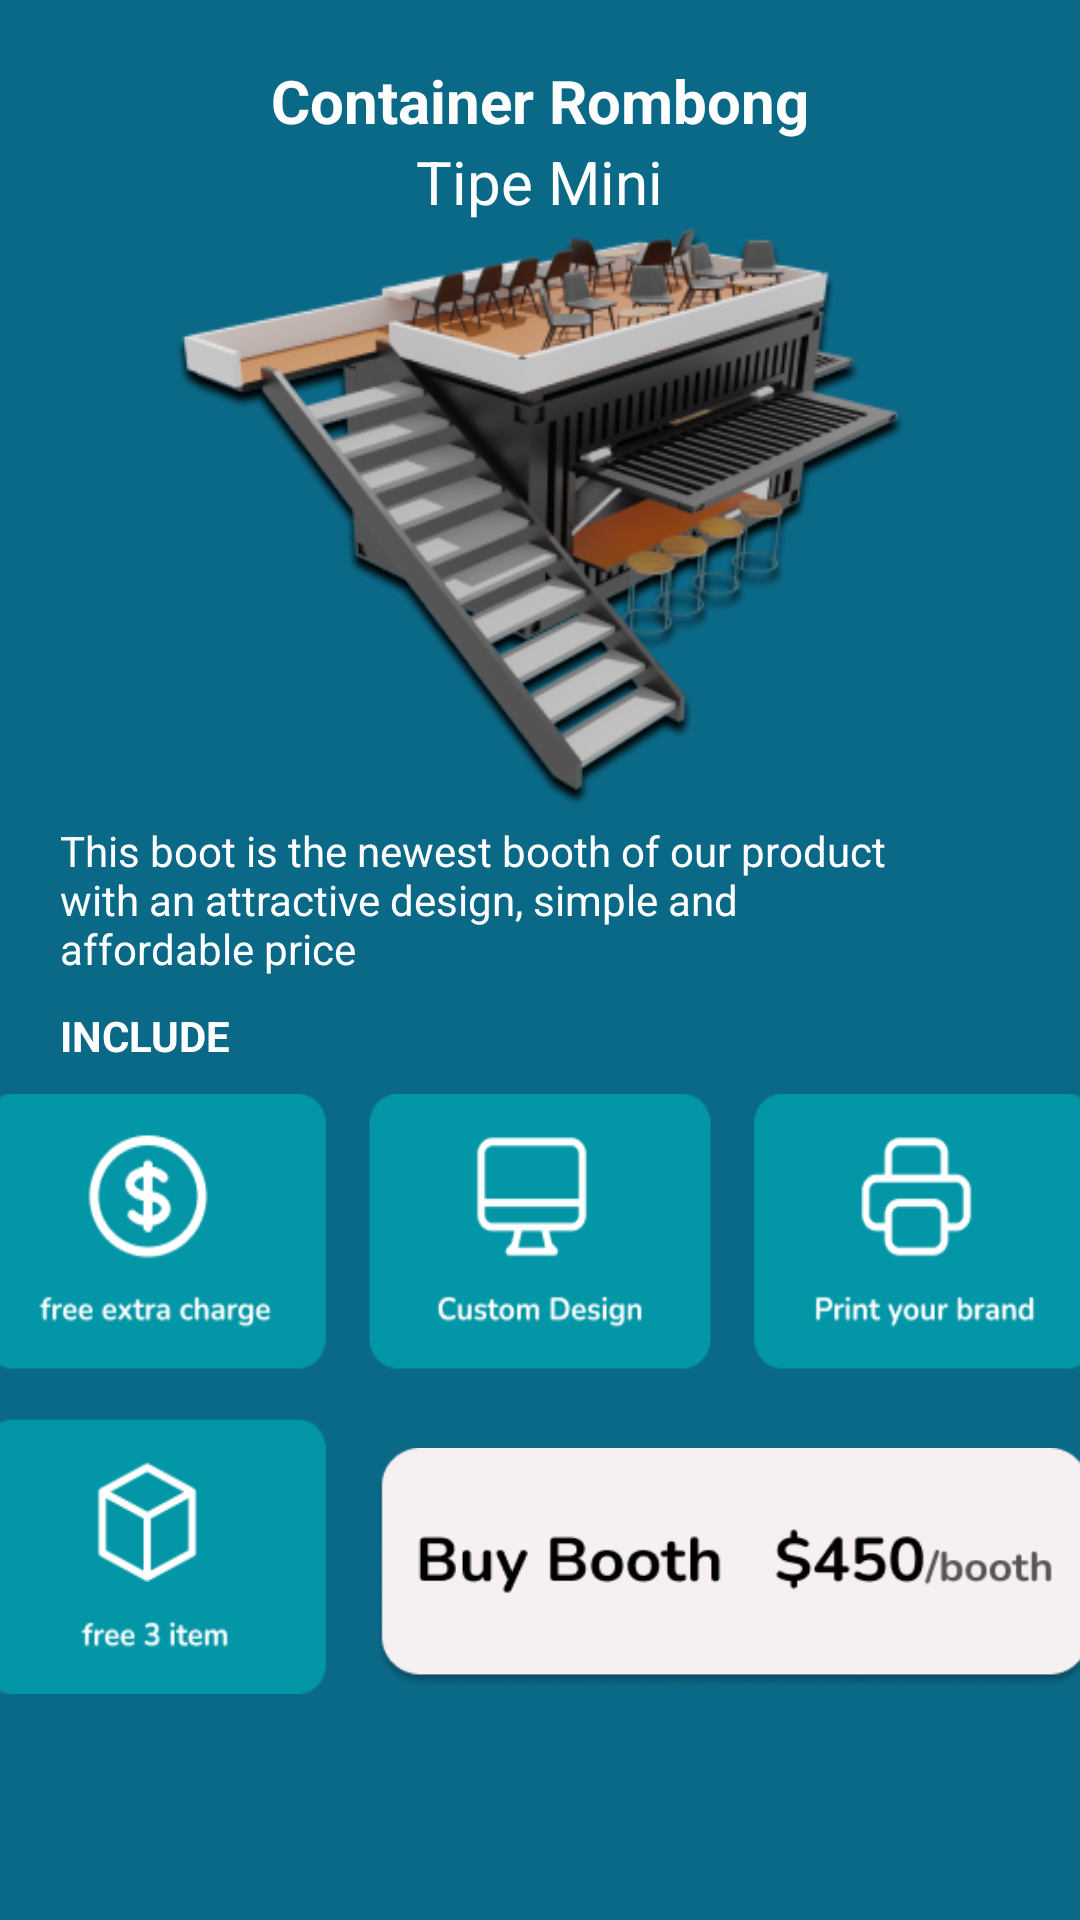

Android layout source for this screen:
<!-- AndroidManifest.xml: application theme Theme.Kiostzy -->
<!-- res/layout/fragment_container.xml -->
<?xml version="1.0" encoding="utf-8"?>
<FrameLayout xmlns:android="http://schemas.android.com/apk/res/android"
    xmlns:tools="http://schemas.android.com/tools"
    android:layout_width="match_parent"
    android:layout_height="match_parent"
    android:background="@color/biru"
    tools:context=".containerFragment">

    
    <LinearLayout
        android:layout_width="match_parent"
        android:layout_height="match_parent"
        android:orientation="vertical">

        <LinearLayout
            android:layout_marginTop="20dp"
            android:layout_gravity="center"
            android:layout_width="wrap_content"
            android:layout_height="wrap_content"
            android:orientation="vertical">
            <TextView
                android:layout_gravity="center"
                android:layout_width="wrap_content"
                android:layout_height="wrap_content"
                android:text="Container Rombong"
                android:textColor="@color/white"
                android:textSize="20dp"
                android:textStyle="bold"/>
            <TextView
                android:textColor="@color/white"
                android:layout_gravity="center"
                android:layout_width="wrap_content"
                android:layout_height="wrap_content"
                android:text="Tipe Mini"
                android:textSize="20dp" />
            <ImageView
                android:layout_width="250dp"
                android:layout_height="200dp"
                android:background="@drawable/container"/>
        </LinearLayout>

        <LinearLayout
            android:orientation="vertical"
            android:layout_width="match_parent"
            android:layout_height="match_parent">
            <LinearLayout
                android:layout_width="300dp"
                android:layout_height="wrap_content">
                <TextView
                    android:layout_marginLeft="20dp"
                    android:text="This boot is the newest booth of our product with an attractive design, simple and affordable price"
                    android:layout_width="wrap_content"
                    android:textColor="@color/white"
                    android:layout_height="wrap_content"/>
            </LinearLayout>

            <TextView
                android:layout_marginTop="10dp"
                android:layout_marginLeft="20dp"
                android:layout_width="wrap_content"
                android:layout_height="wrap_content"
                android:text="INCLUDE"
                android:textStyle="bold"
                android:textColor="@color/white"/>
            <LinearLayout
                android:layout_marginTop="10dp"
                android:layout_gravity="center"
                android:layout_width="370dp"
                android:layout_height="200dp"
                android:background="@drawable/inclune">
                <ImageButton
                    android:id="@+id/Wcontainer"
                    android:layout_gravity="center"
                    android:layout_marginLeft="130dp"
                    android:layout_marginTop="58dp"
                    android:layout_width="240dp"
                    android:layout_height="80dp"
                    android:background="@drawable/buy"/>
            </LinearLayout>
        </LinearLayout>
    </LinearLayout>

</FrameLayout>
<!-- resources referenced by this layout -->
<resources>
  <color name="biru">#0B6988</color>
  <color name="white">#FFFFFFFF</color>
  <!-- drawable buy: png bitmap (drawable-v24, 9579 bytes) -->
  <!-- drawable container: png bitmap (drawable-v24, 82805 bytes) -->
  <!-- drawable inclune: png bitmap (drawable-v24, 12647 bytes) -->
  <style name="Theme.Kiostzy" parent="Theme.MaterialComponents.DayNight.NoActionBar">
          
          <item name="colorPrimary">@color/toscanew</item>
          <item name="colorPrimaryVariant">@color/biru</item>
          <item name="colorOnPrimary">@color/black</item>
          
          <item name="colorSecondary">@color/teal_200</item>
          <item name="colorSecondaryVariant">@color/teal_700</item>
          <item name="colorOnSecondary">@color/biru</item>
          
          <item name="android:statusBarColor">?attr/colorPrimaryVariant</item>
          
      </style>
  <color name="toscanew">#05A0BF</color>
  <color name="black">#FF000000</color>
  <color name="teal_200">#FF03DAC5</color>
  <color name="teal_700">#FF018786</color>
</resources>
